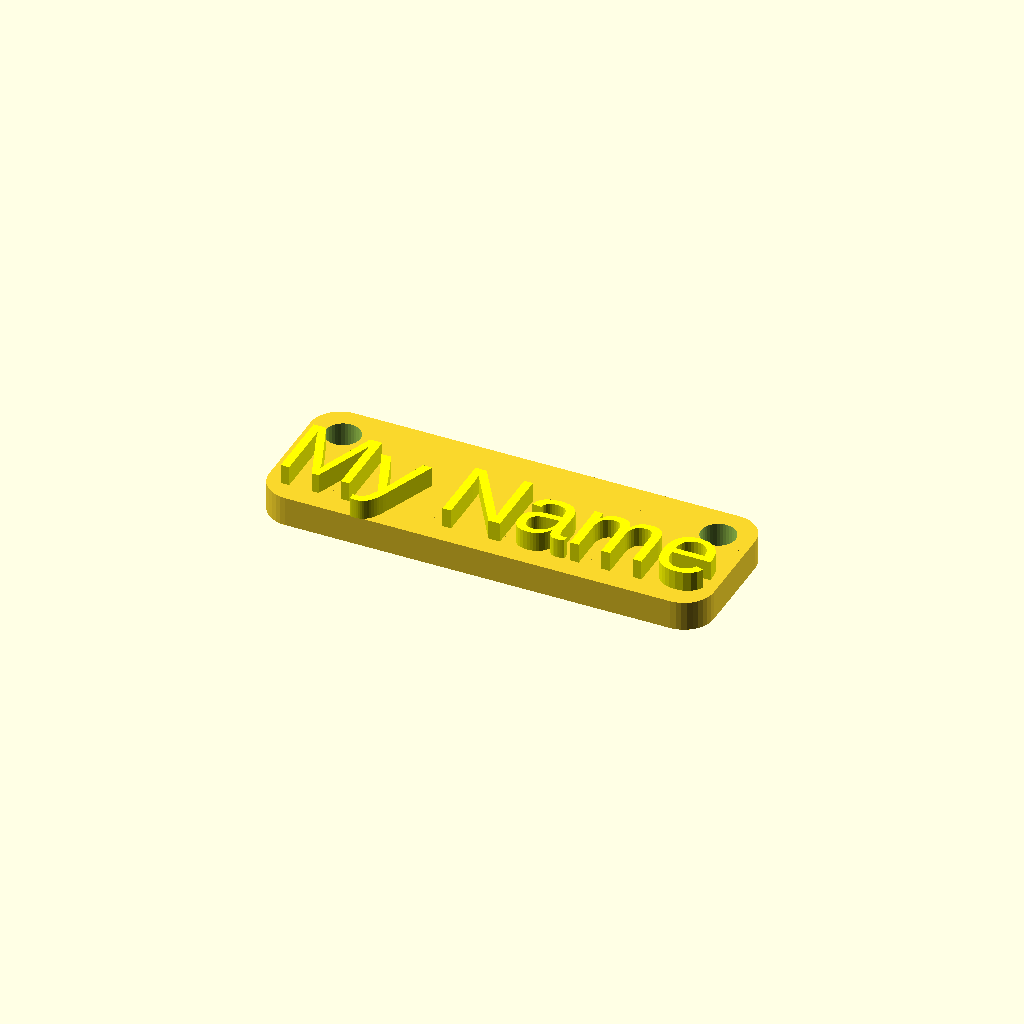
Cell 1: the model at its default parameters.
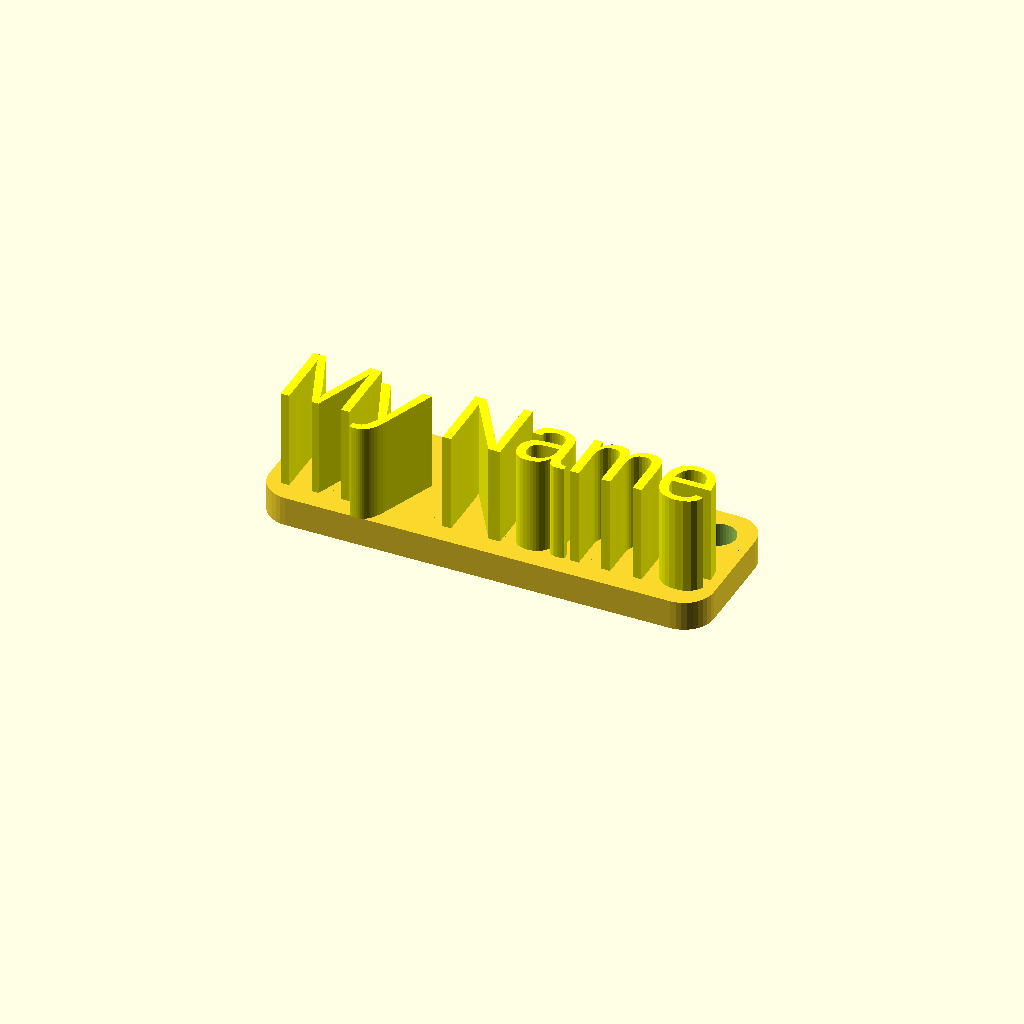
Cell 2 — textHeight set to 10, the other parameters unchanged.
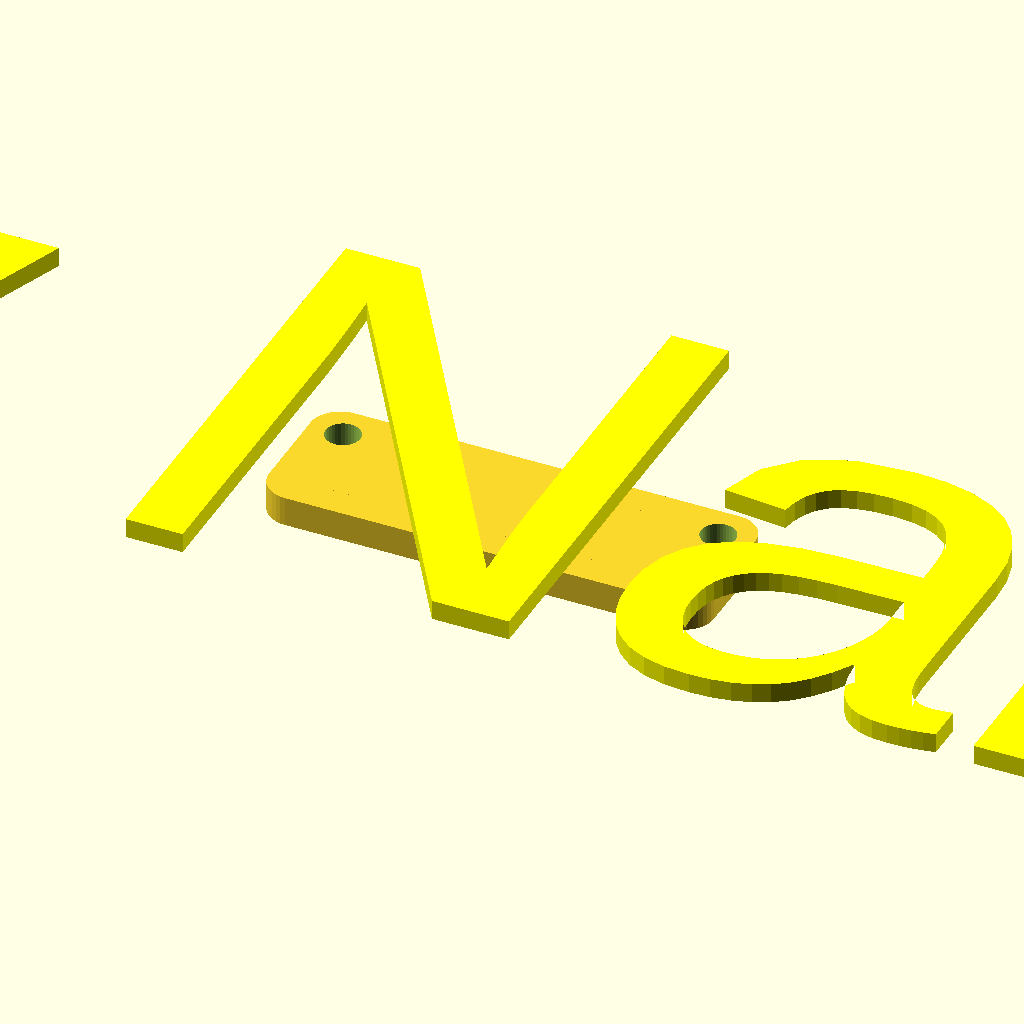
Cell 3: textSize = 50 (everything else at default).
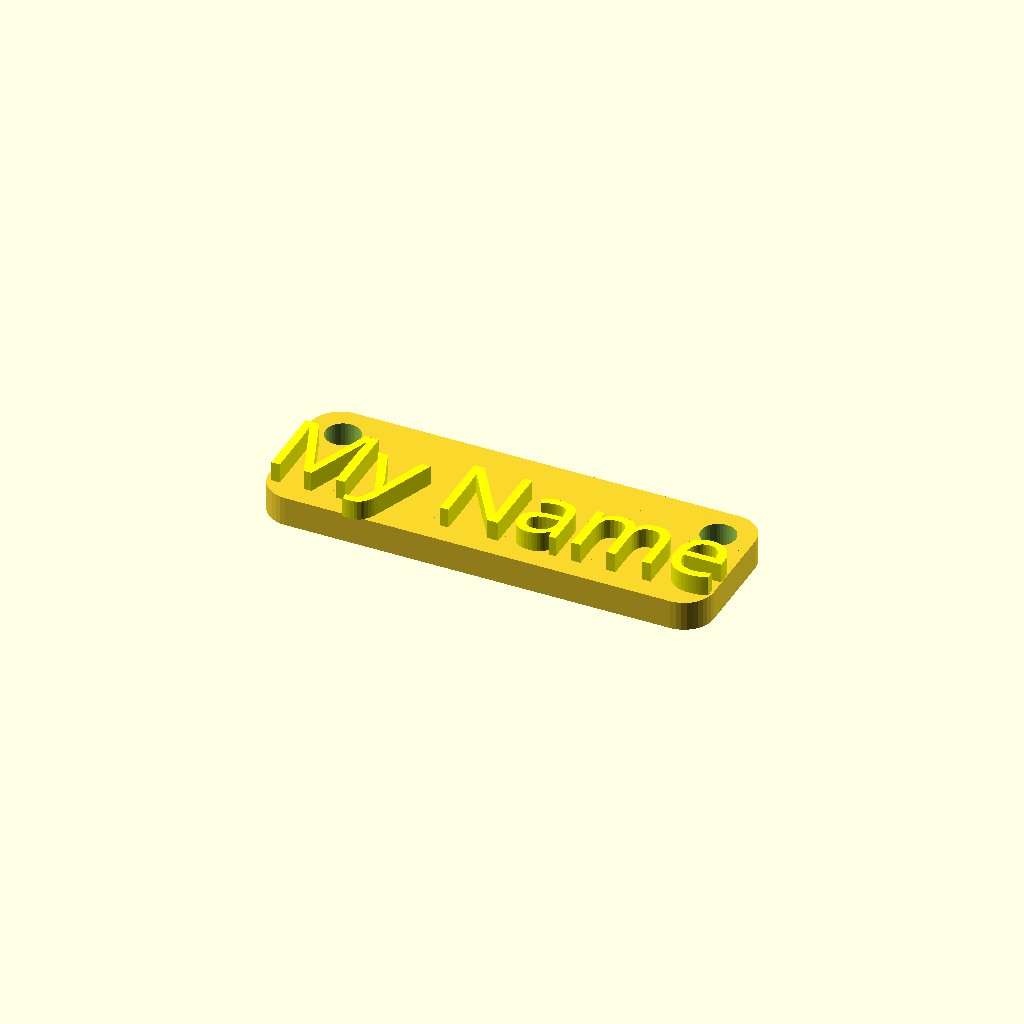
Cell 4: the same model with myFont = "Liberation Sans Narrow and Liberation Serif".
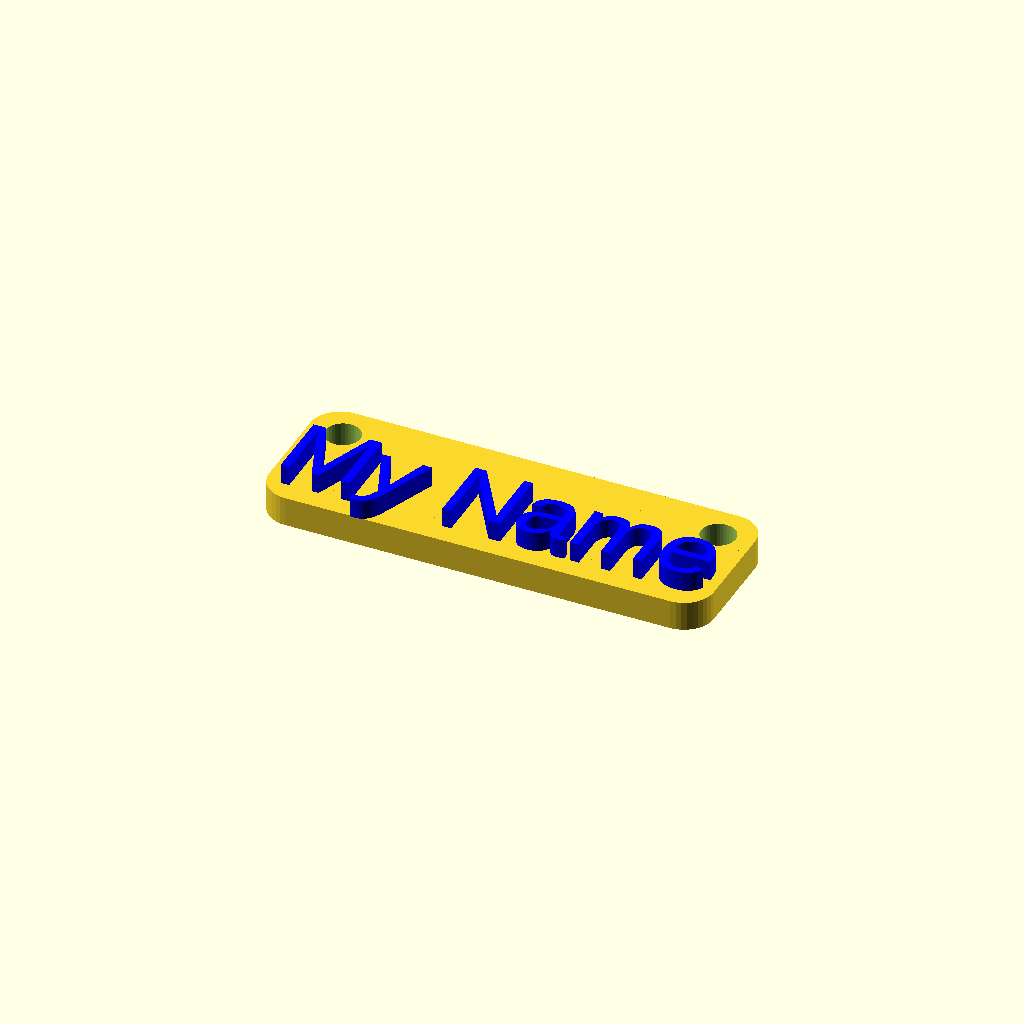
Cell 5 — myColor set to "blue", the other parameters unchanged.
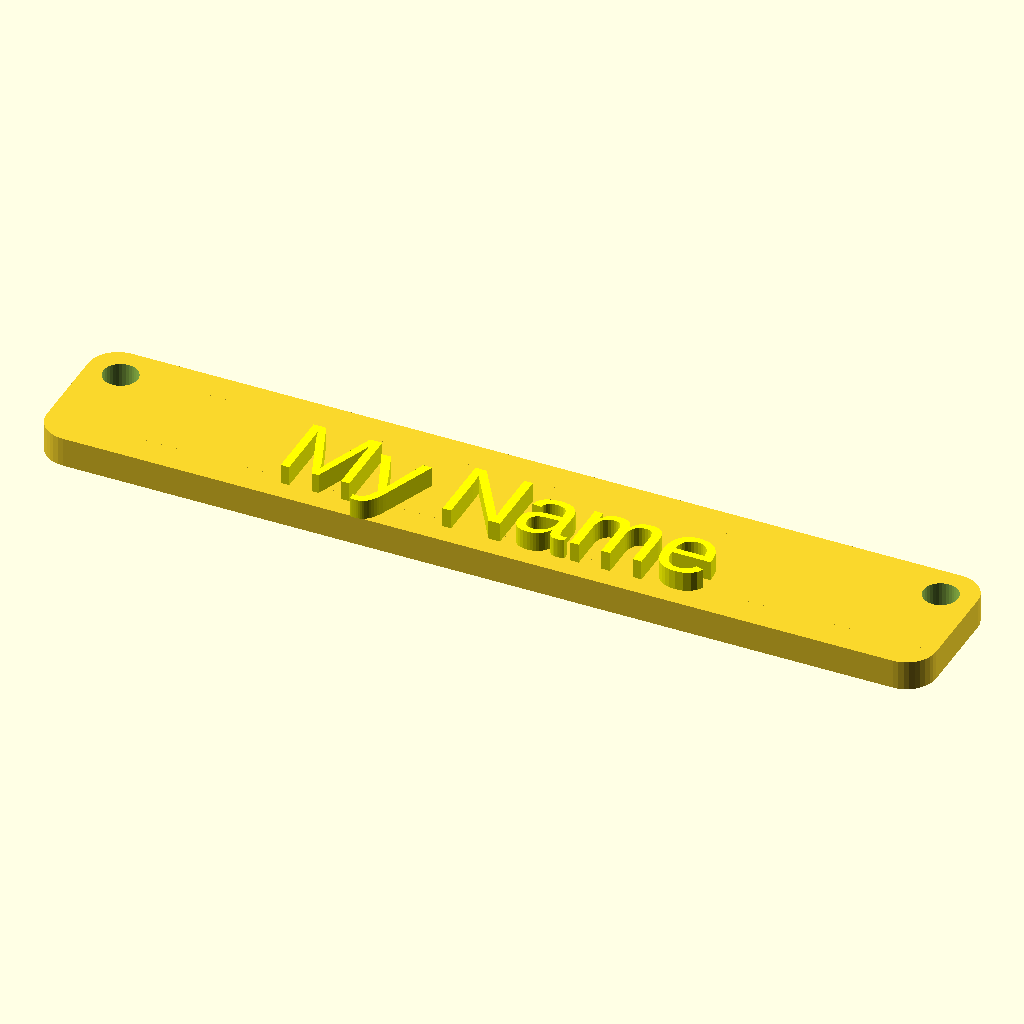
Cell 6: the same model with xSize = 90.
All cells are drawn from one camera (rotation 55°, 0°, 25°, orthographic, colour scheme Cornfield), so only the parameter changes between them.
The OpenSCAD source (inputs/thingiverse/files/thing-1204005/files/name-tag.scad):
/*
  Created by Aaron Ciuffo http://www.thingiverse.com/txoof/about
  Released under the Creative Commons Attrib-Share-Alike license
  16 December 2015

*/

/* [Base] */
xSize = 45; // length
ySize = 15; // height
zSize = 3; //thickness
holeDia = 3.5; // hole diameter

/* [Text] */
textHeight = 2; // [1:10] 
textSize = 7.5; // [1:50]
myFont = "Liberation Sans"; // [Liberation Mono, Liberation Sans, Liberation Sans Narrow and Liberation Serif]
myColor = "yellow"; // [green, yellow, blue, red, silver, black]
myText = "My Name"; // Your name here!

/* [Hidden] */
holeRad = holeDia/2;

// preview[view:south, tilt:top diagonal] 
baseSize = [xSize, ySize, zSize];

include <MCAD/boxes.scad>


module textExtrude() {
  color(myColor)
    linear_extrude(height = textHeight) 
    text(myText, halign = "center", valign = "center", size = textSize, font = myFont);
}

module base() {
  roundedBox(baseSize, radius = 3, sidesonly = 1, $fn = 36);
  //cube(baseSize, center = true);
}

module holes() {
  translate([-xSize/2+holeDia, ySize/2-holeDia, 0])
  //translate([-xSize/2+holeDia, ySize/2, 0])
    cylinder(r = holeRad, h = 2*zSize, $fn = 36, center = true);
  translate([xSize/2-holeDia, ySize/2-holeDia, 0])
  //translate([xSize/2-holeDia, ySize/2, 0])
    cylinder(r = holeRad, h = 2*zSize, $fn = 36, center = true);
}

module makeTag() {
  difference () {
    union() {
      base();
      //translate([0, -ySize/5 , zSize/2]) textExtrude();
      translate([0, -3, 1.5]) textExtrude();
    }
    holes();
  }

}

makeTag();
//base();
//holes();
//textExtrude();
Customizer parameters (derived from the source; name, type, default, range or options):
xSize: number, default 45
ySize: number, default 15
zSize: number, default 3
holeDia: number, default 3.5
textHeight: number, default 2, range 1 to 10
textSize: number, default 7.5, range 1 to 50
myFont: string, default "Liberation Sans", options "Liberation Mono", "Liberation Sans", "Liberation Sans Narrow and Liberation Serif"
myColor: string, default "yellow", options "green", "yellow", "blue", "red", "silver", "black"
myText: string, default "My Name"
